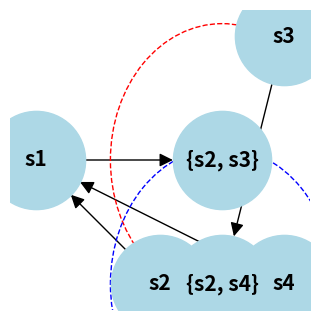

This chart was generated by the following Python code:
import matplotlib.pyplot as plt
import networkx as nx
from matplotlib.patches import Ellipse
import matplotlib.transforms as transforms

# Create a directed graph
G = nx.DiGraph()

# Add nodes
nodes = ['s1', 's2', 's3', 's4', '{s2, s3}', '{s2, s4}']
G.add_nodes_from(nodes)

# Add edges
edges = [('s1', '{s2, s3}'), ('s2', 's1'), ('s3', '{s2, s4}'), ('s4', 's1')]
G.add_edges_from(edges)

# Define node positions for a visually appealing layout
pos = {'s1': (0, 0), 's2': (1, -1), 's3': (2, 1), 's4': (2, -1), '{s2, s3}': (1.5, 0), '{s2, s4}': (1.5, -1)}

# Draw the graph
plt.figure(figsize=(3, 3))
nx.draw(G, pos, with_labels=True, node_size=5000, node_color="lightblue", arrowsize=20, font_size=15, font_weight='bold')

# # Define regions and their colors
# regions = [
#     {'nodes': ['s2', 's3'], 'color': 'red'},
#     {'nodes': ['s2', 's4'], 'color': 'blue'},
# ]

# # Add elliptical regions around nodes
# ax = plt.gca()
# for region in regions:
#     nodes_in_region = region['nodes']
#     color = region['color']
    
#     # Compute the center of the region by averaging node positions
#     x_coords = [pos[node][0] for node in nodes_in_region]
#     y_coords = [pos[node][1] for node in nodes_in_region]
#     center_x, center_y = sum(x_coords) / len(x_coords), sum(y_coords) / len(y_coords)
    
#     # Determine width and height of the ellipse
#     width = (max(x_coords) - min(x_coords)) + 1.5
#     height = (max(y_coords) - min(y_coords)) + 1.5
    
#     # Create and add the ellipse patch
#     ellipse = Ellipse((center_x, center_y), width, height, color=color, alpha=0.3)
#     ax.add_patch(ellipse)

# Add dashed ellipse to represent the set node {s2, s3}
ax = plt.gca()
ellipse = Ellipse((1.5, 0), width=1.8, height=2.2, edgecolor='red', facecolor='none', linestyle='--')
ellipse2 = Ellipse((1.5, -1), width=1.8, height=2.2, edgecolor='blue', facecolor='none', linestyle='--')
ax.add_patch(ellipse)
ax.add_patch(ellipse2)



# Display the plot
plt.show()
